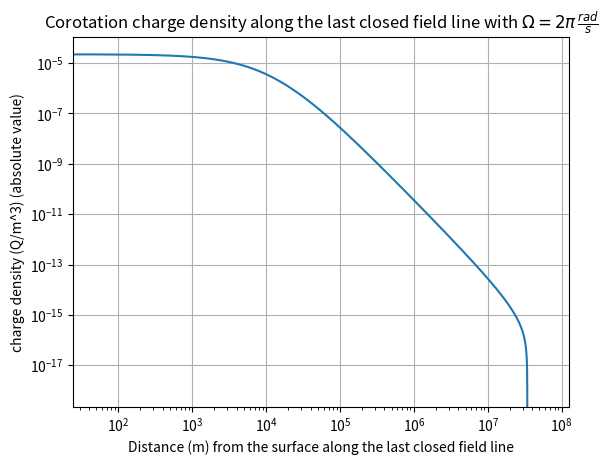

Recreate this plot in Python.
#just one field line

# Charge density along the last closed field line 

import numpy as np
import matplotlib.pyplot as plt
import matplotlib.gridspec as gridspec

# Defining the functions
c=299792458.0 #m/s
mu_0=1.256637061*10**(-6)   # N/A^2

B_0= 10**5     #Magnetic field at the equator on surface (Tesla)
R= 12000       # Stellar radius (m)
n=2
omega = n*np.pi  #Angular velocity of the star (rad/s)
R_LC=c/omega

theta_pc_c=np.arcsin(np.sqrt(R/R_LC))
print("Polar cap opening angle is ",theta_pc_c)



def polararclength(r, a, b):
    bounds = (r >= a) & (r <= b)
    r=r[bounds]
    theta_b=theta[bounds]
    Dr_square=R_LC**2*4*np.sin(theta_b)**2*np.cos(theta_b)**2
    integrand= np.sqrt(r**2+Dr_square)
    line=np.trapezoid(integrand,theta_b)
    return line

def rho(r):     #Corotation charge density as a function of theta, along the last closed line
    e_0=8.8541878188*10**(-12)
    k=-2*e_0*omega*B_0*R**3
    theta=np.arcsin(np.sqrt(r/R_LC))
    roo=k/r**3*(3*(np.cos(theta))**2-1)#/(1.60217733*10**(-19))*10**(-6) # units should be e/cm^3
    return roo
print('surface charge', rho(R))

#
#theta=np.linspace(theta_pc_c,np.pi/2,1000) #Even spacing, logspace could be better
#theta=np.logspace(np.log10(theta_pc_c),np.log10(np.pi/2),1000)   #More resolution close to the star
r= np.logspace(np.log10(R),np.log10(R_LC),2000) 
theta=np.arcsin(np.sqrt(r/R_LC))

charge=rho(r)
l=np.zeros(len(r))
for i in range(1,len(r)):      #Start from >1 distance (index 1, not 0) to avoid negative due to numerics
    b=r[i]
    l[i] = polararclength(r, 0, b)     # The arclength to current r


#print("Length of the last open field line from the surface to light cylinder (km): ", polararclength(theta,r,theta_pc_c,np.pi/2)/1000)
print("Light cylinder radius (km): ", R_LC/1000)

#plt.semilogx(l,-charge)    #Only l logarithmic
plt.loglog(l, -charge)
plt.grid('minor')
plt.title(r"Corotation charge density along the last closed field line with $\Omega= %i\pi \, \frac{rad}{s}$" %n)
plt.xlabel("Distance (m) from the surface along the last closed field line")
plt.ylabel("charge density (Q/m^3) (absolute value)")
plt.show()
